Dataset: dataset_split.1 (GitHub, thinamawijesekara09/Audiogram-app). Classes: mild, moderate, moderately severe, normal, profound, severe.

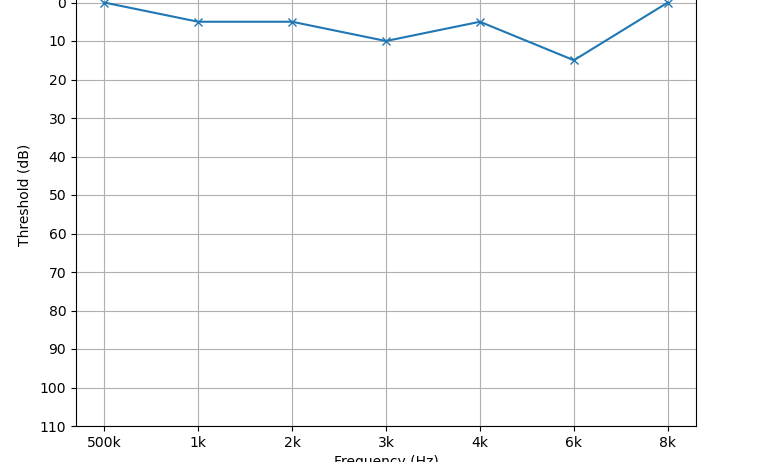
Label: normal

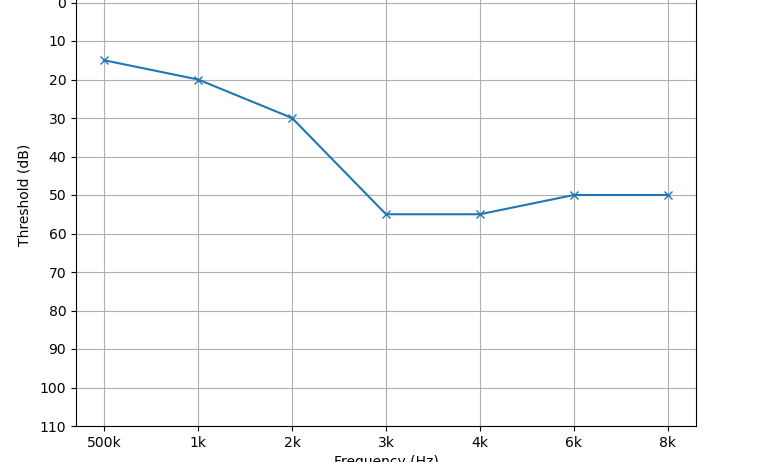
Label: mild

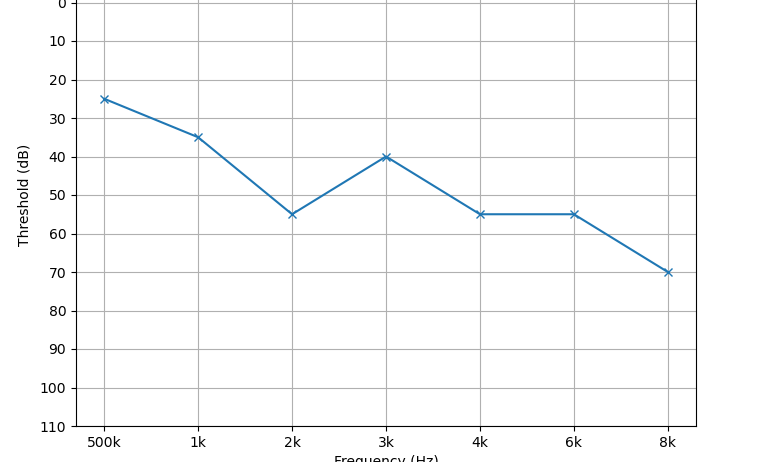
Label: moderate

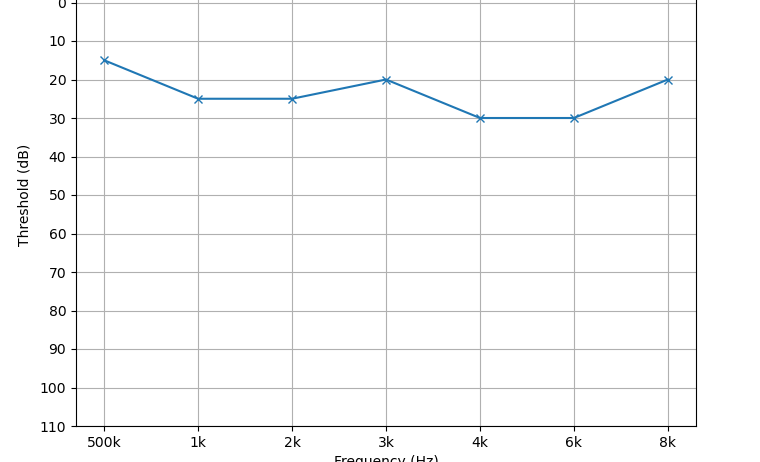
Label: mild

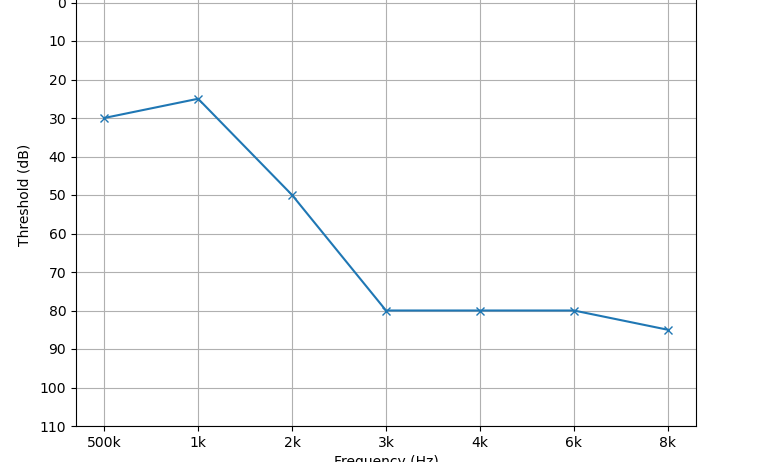
Label: moderately severe

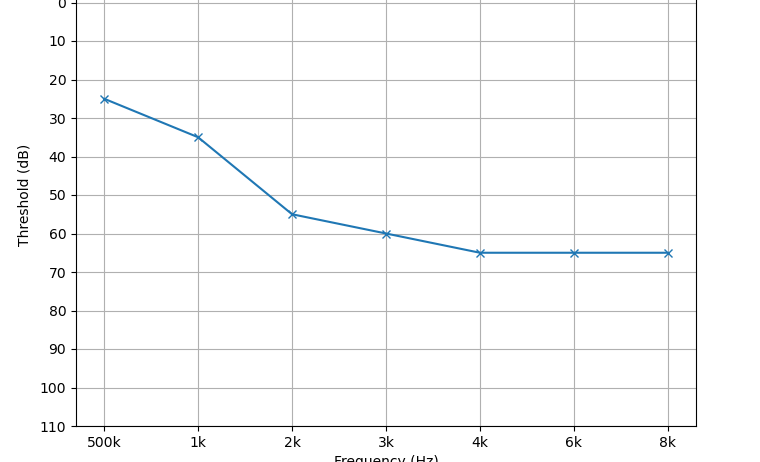
Label: moderate
